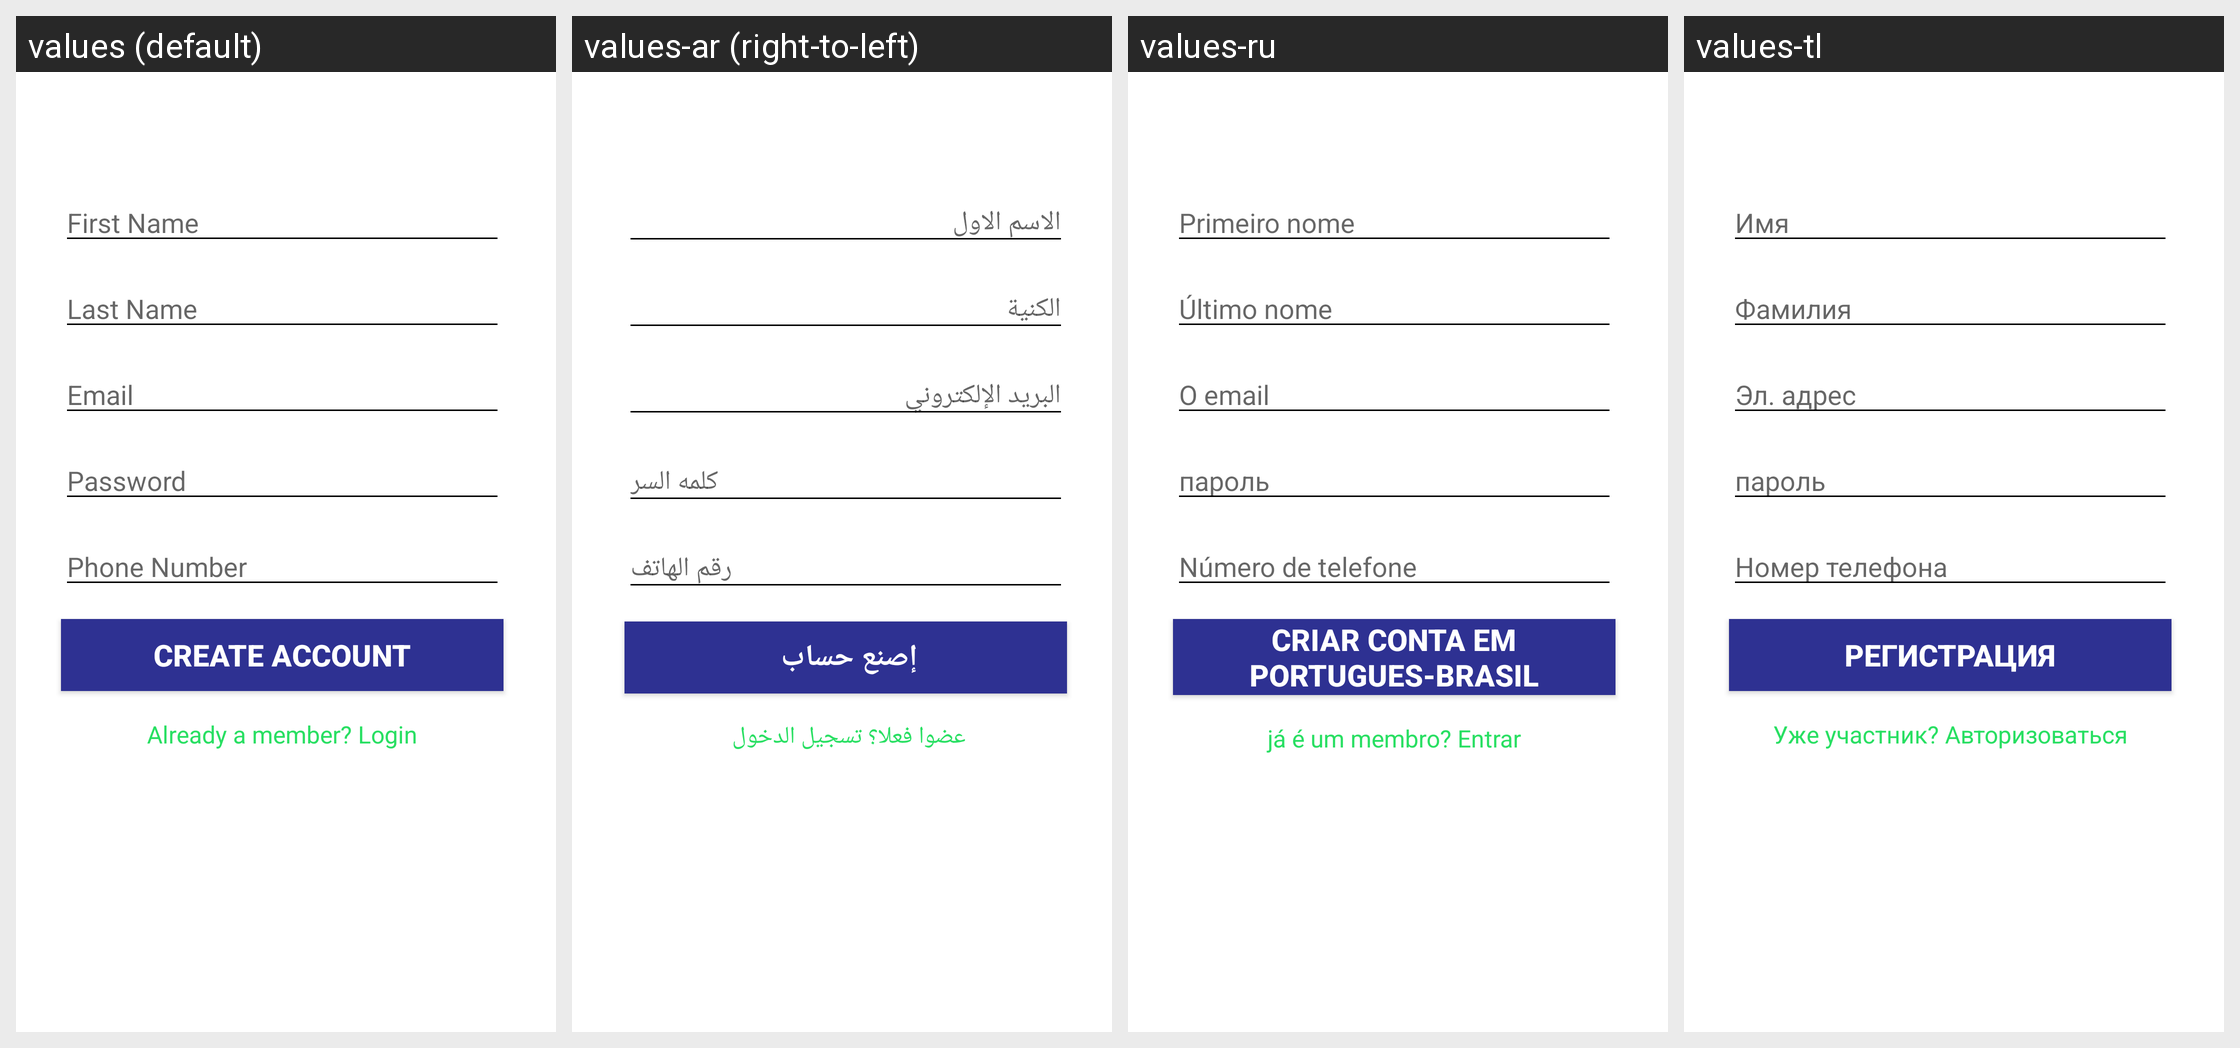

Here is an Android app screen in its default locale and in the app's own translations. Write out the translated-string differences for the strings that appear on this screen.
Android screen res/layout/activity_sign_up.xml rendered under 4 locales, left to right: values (default), values-ar (right-to-left), values-ru, values-tl. Device: Nexus 5 (rendered at 1080×1920; each locale shown at half size, 540×960, under a caption strip naming it); theme AppTheme.
Other locales in the repository, not shown: values-es, values-fr, values-it, values-pt, values-tr, values-uk.
Strings drawn on this screen, with the default value and each locale's value (text and hints the layout hard-codes, and strings that could not be matched under every locale, appear in the picture but are not listed):

first_name
  values: First Name
  values-ar: الاسم الاول 
  values-ru: Primeiro nome
  values-tl: Имя

last_name
  values: Last Name
  values-ar: الكنية
  values-ru: Último nome
  values-tl: Фамилия

email
  values: Email
  values-ar: البريد الإلكتروني 
  values-ru: O email
  values-tl: Эл. адрес

password
  values: Password
  values-ar: كلمه السر 
  values-ru: пароль
  values-tl: пароль

phone_number
  values: Phone Number
  values-ar: رقم الهاتف 
  values-ru: Número de telefone
  values-tl: Номер телефона

create_account
  values: Create Account
  values-ar: إصنع حساب 
  values-ru: Criar Conta em portugues-Brasil
  values-tl: Регистрация

already_member
  values: Already a member? Login
  values-ar: عضوا فعلا؟ تسجيل الدخول 
  values-ru: já é um membro? Entrar
  values-tl: Уже участник? Авторизоваться
